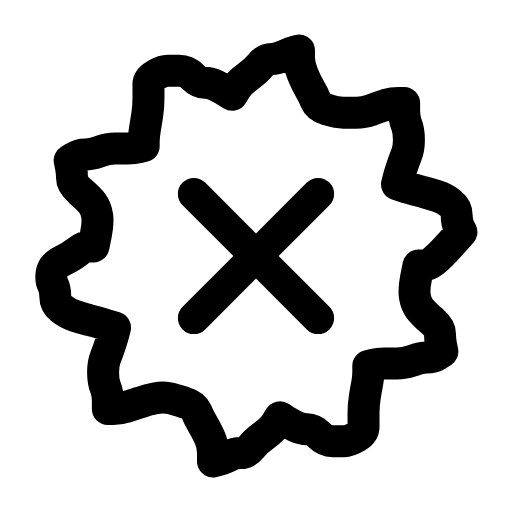
t = 0.00 s
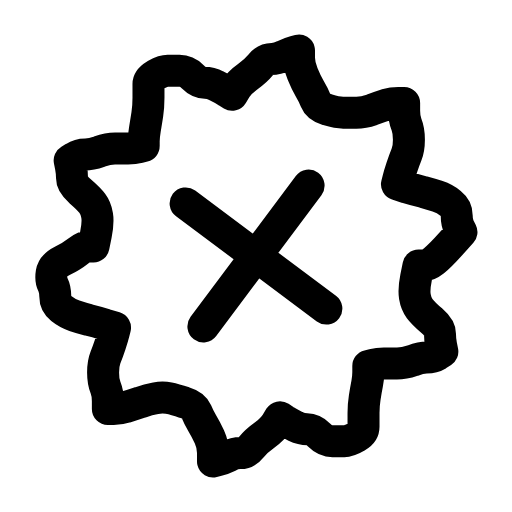
t = 0.23 s
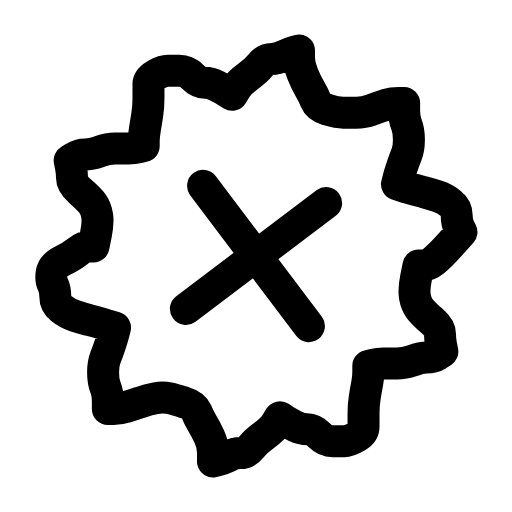
t = 0.47 s
t = 0.68 s: frame unchanged from t = 0.00 s, image omitted
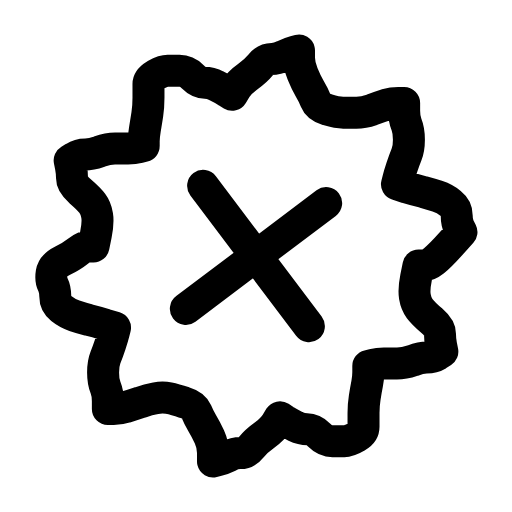
t = 0.92 s
t = 1.17 s: frame unchanged from t = 0.00 s, image omitted

The animated SVG that drew these frames (rendered in a browser with its animation timeline set to each time). Animation: 1 SMIL element (animateTransform=1); one cycle of 1.40 s, repeats indefinitely.

<svg xmlns="http://www.w3.org/2000/svg" width="24" height="24" viewBox="0 0 24 24" fill="none"><g transform="translate(-1.44 -1.44) scale(1.12)"><path stroke="currentColor" stroke-width="1.339" stroke-linecap="round" stroke-linejoin="round" fill="none" d="M18.8 12.4L18.7 12.9Q18.6 13.4 18.65 13.7Q18.7 14 18.85 14.2Q19 14.4 19.35 14.7Q19.7 15 19.7 15.25Q19.7 15.5 19.75 15.75L19.8 16L19.6 16.13Q19.4 16.25 19.15 16.25Q18.9 16.25 18.55 16.38Q18.2 16.5 17.9 16.5Q17.6 16.5 17.35 16.5Q17.1 16.5 16.9 16.55L16.7 16.6L16.7 16.85Q16.7 17.1 16.65 17.35Q16.6 17.6 16.55 17.93Q16.5 18.25 16.5 18.57Q16.5 18.9 16.5 19.15Q16.5 19.4 16.2 19.57Q15.9 19.75 15.7 19.75Q15.5 19.75 15.2 19.75Q14.9 19.75 14.65 19.5Q14.4 19.25 14.15 19.25Q13.9 19.25 13.65 19.13Q13.4 19 13.2 18.88L13 18.75L12.85 19Q12.7 19.25 12.35 19.5Q12 19.75 11.8 20Q11.6 20.25 11.35 20.25Q11.1 20.25 10.85 20.38Q10.6 20.5 10.4 20.55L10.2 20.6L10.2 20.25Q10.2 19.9 10.05 19.57Q9.9 19.25 9.75 19Q9.6 18.75 9.5 18.5Q9.4 18.25 9 18.13Q8.6 18 8.35 17.95Q8.1 17.9 7.8 17.95Q7.5 18 7.15 18.13Q6.8 18.25 6.55 18.32Q6.3 18.4 6.05 18.4L5.8 18.4L5.8 18.07Q5.8 17.75 5.7 17.5Q5.6 17.25 5.6 16.88Q5.6 16.5 5.7 16.25Q5.8 16 5.9 15.7Q6 15.4 6.05 15.2L6.1 15L5.7 14.88Q5.3 14.75 5 14.68Q4.7 14.6 4.4 14.5Q4.1 14.4 3.85 14.2Q3.6 14 3.6 13.7Q3.6 13.4 3.5 13.2Q3.4 13 3.45 12.7Q3.5 12.4 3.9 12.2Q4.3 12 4.55 11.8Q4.8 11.6 5 11.6L5.2 11.6L5.3 11.1Q5.4 10.6 5.35 10.3Q5.3 10 5.15 9.8Q5 9.6 4.65 9.3Q4.3 9 4.3 8.75Q4.3 8.5 4.25 8.25L4.2 8L4.4 7.88Q4.6 7.75 4.85 7.75Q5.1 7.75 5.45 7.63Q5.8 7.5 6.1 7.5Q6.4 7.5 6.65 7.5Q6.9 7.5 7.1 7.45L7.3 7.4L7.3 7.2Q7.3 7 7.35 6.7Q7.4 6.4 7.45 6.08Q7.5 5.75 7.5 5.38Q7.5 5 7.5 4.8Q7.5 4.6 7.8 4.42Q8.1 4.25 8.3 4.25Q8.5 4.25 8.8 4.25Q9.1 4.25 9.35 4.5Q9.6 4.75 9.85 4.75Q10.1 4.75 10.35 4.88Q10.6 5 10.8 5.13L11 5.25L11.15 5Q11.3 4.75 11.65 4.5Q12 4.25 12.2 4Q12.4 3.75 12.65 3.75Q12.9 3.75 13.15 3.63Q13.4 3.5 13.6 3.45L13.8 3.4L13.8 3.7Q13.8 4 13.95 4.38Q14.1 4.75 14.25 5Q14.4 5.25 14.5 5.5Q14.6 5.75 15 5.88Q15.4 6 15.65 6Q15.9 6 16.2 6Q16.5 6 16.85 5.88Q17.2 5.75 17.45 5.67Q17.7 5.6 17.95 5.6L18.2 5.6L18.2 5.92Q18.2 6.25 18.3 6.5Q18.4 6.75 18.4 7.13Q18.4 7.5 18.3 7.75Q18.2 8 18.1 8.3Q18 8.6 17.95 8.8L17.9 9L18.3 9.13Q18.7 9.25 19 9.32Q19.3 9.4 19.6 9.5Q19.9 9.6 20.15 9.8Q20.4 10 20.4 10.3Q20.4 10.6 20.5 10.8L20.6 11L20.15 11.5Q19.7 12 19.45 12.2Q19.2 12.4 19 12.4L18.8 12.4Z"></path><g><animateTransform attributeName="transform" type="rotate" values="0 12 12;0 12 12;-10 12 12;8 12 12;0 12 12;0 12 12;8 12 12;-10 12 12;0 12 12;0 12 12;0 12 12" keyTimes="0;0.135;0.2475;0.36;0.45;0.6;0.66;0.735;0.81;0.9;1" dur="1.4s" repeatCount="indefinite" calcMode="spline" keySplines="0.16 1 0.3 1;0.16 1 0.3 1;0.16 1 0.3 1;0.16 1 0.3 1;0.16 1 0.3 1;0.16 1 0.3 1;0.16 1 0.3 1;0.16 1 0.3 1;0.16 1 0.3 1;0.16 1 0.3 1"/><path stroke="currentColor" stroke-width="1.339" stroke-linecap="round" stroke-linejoin="round" fill="none" d="M9.4 9.4L14.6 14.6M14.6 9.4L9.4 14.6"></path></g></g></svg>
